Run: headless pygame with SDL's dummy video driver; simulated clock (each Clock.tick advances the game by its frame time, no real sleeping); random seed 0; keys injected as events and as key.get_pressed() state; no mouse input.
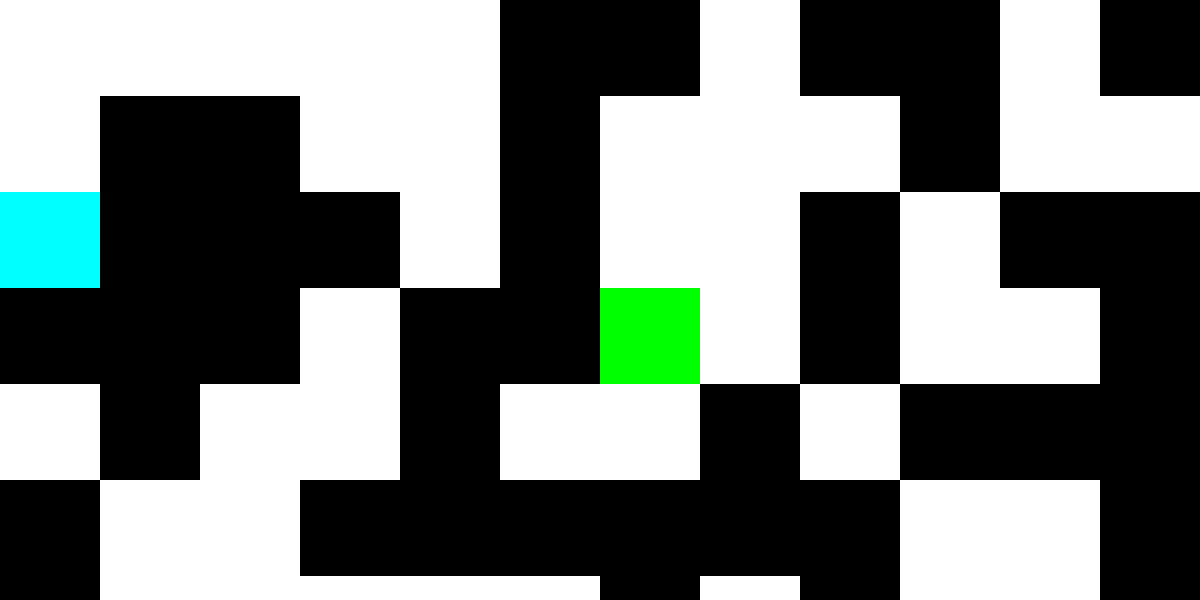
Frame 1 of 4 · flips 1–60 · no input
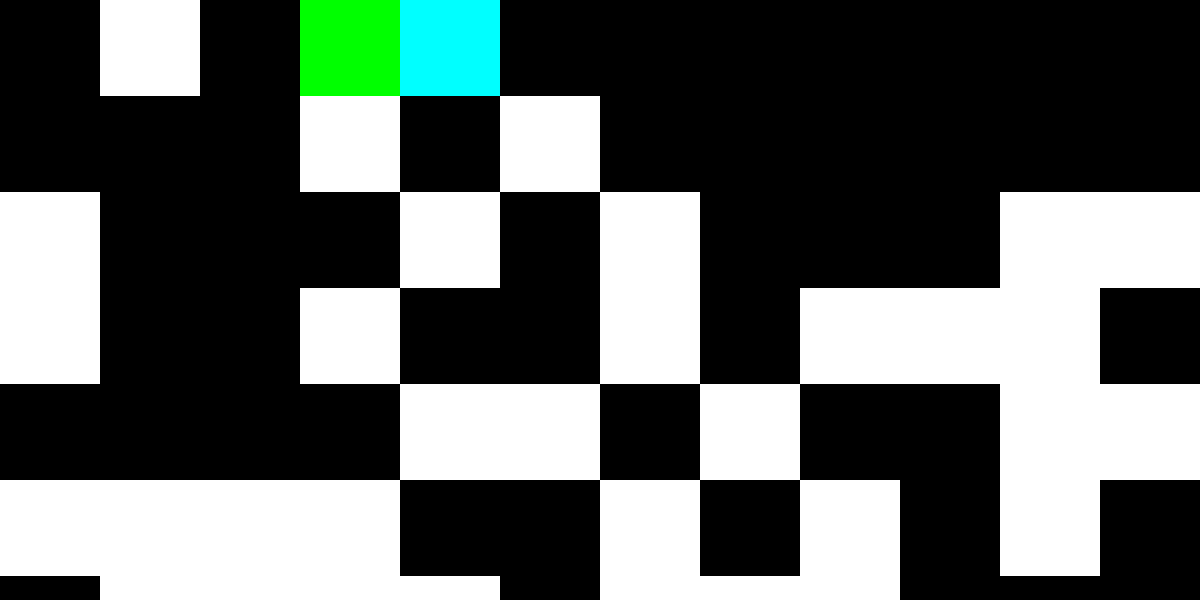
Frame 2 of 4 · flips 61–180 · tapped SPACE, RETURN · held RIGHT (→), D
Frame 3 of 4 · flips 181–300 · held DOWN (↓), S · screen unchanged from frame 2, image omitted
Frame 4 of 4 · flips 301–420 · held LEFT (←), A, UP (↑), W · screen unchanged from frame 3, image omitted

The pygame program that drew these frames:

import pygame, math, sys, random, time, random
from pygame.locals import *

class Node:
	def __init__(self,pos,endGoal,startPos,parent,parentDist):
		self.pos = pos
		self.parent = parent
		self.parentDist = parentDist
		self.sD = self.getDistance(startPos,pos)
		self.eD = self.getDistance(endGoal,pos)
		self.F = (parentDist + self.sD) + self.eD
	
	def changeParent(self,newParent,newParentDist):
		self.parent = newParent
		self.F = (newParentDist + self.sD) + self.eD
			
	def getDistance(self,gD,sP):
		fX = gD[0] - sP[0]
		if fX < 0 :
			fX *=-1
		fY = gD[1] - sP[1]
		if fY < 0 :
			fY *=-1
		return(fX+fY)
		
class pathFinder:
	def __init__(self):
		self.pos = (random.randrange(0,1100,100),random.randrange(0,500,96))
		self.startPos = self.pos
		self.pathPos = (0,0)		
		self.goalPos = (random.randrange(0,1100,100),random.randrange(0,500,96))
		self.startNode = Node(self.pos,self.goalPos,self.startPos,[],0)
		self.walls = []
		self.makeWalls()
		self.path = []
		self.openList = [self.startNode]
		self.closedList = []
		self.nodes = {}
		self.endNode = self.startNode
		self.gotPath = False
		s = time.time()
		self.path = self.findPath()		
		e = time.time() - s
		print("PATHFINDING TOOK: ",e," SECONDS.")
		
	def makeWalls(self):
		x = 0
		y = 0
		i = 0
		while x<1200 and y < 600:
			yes = random.choice([True,False])
			if yes and (x,y) != self.pos and (x,y) != self.goalPos:
				self.walls.append((x,y))
			x+= 100
			if x >= 1200:
				x =0
				y += 96	
			i += 1	
				
	def findPath(self):
		while not self.gotPath:
			i = 0
			if i == len(self.openList):
				return []
			while i < len(self.openList):			
				self.findNextChildren(self.openList[i])
				i+=1
		print(self.startPos,self.goalPos)
		if self.endNode != self.startPos:
			return self.getPath(self.endNode,[])
		else:
			return []
	
	def createPriority(self,node,comparison):
		if node.F < comparison:
			self.priorityPaths = [node]
			
	def getPath(self,thisNode,path):
		path.insert(0,thisNode.pos)
		if thisNode != self.startNode:
			self.getPath(thisNode.parent,path)		
		return(path)
		
	def findNextChildren(self,currentNode):
		print(currentNode.pos)
		if currentNode not in self.closedList:
			self.openList.remove(currentNode)
			self.closedList.append(currentNode.pos)
		diagonal = 1
		x = int(math.ceil((currentNode.pos[0]-100) / 100)) * 100
		y = int(math.ceil((currentNode.pos[1]-96) / 96)) * 96				
		lowestF = 9999		
		while x <= currentNode.pos[0] + 200 and y <= currentNode.pos[1]+96:	
			if (x,y) not in self.walls and (x,y) == self.goalPos and diagonal != 1 :
				self.gotPath = True
				self.endNode = Node((x,y),self.goalPos,self.startPos,currentNode,currentNode.eD)
				return
				
			elif (x,y) in self.nodes and self.nodes[(x,y)] in self.openList and (x,y) not in self.walls and diagonal != 1:
				openIndex = self.openList.index(self.nodes[(x,y)])
				compareNode = self.openList[openIndex]
				if currentNode.F  >  compareNode.parent.F :		
					currentNode.changeParent(compareNode.parent,compareNode.parent.eD)
					
			elif (x,y) not in self.nodes and (x,y) not in self.walls and diagonal != 1 and x >= 0 and y >=0 and x <=1100 and y <=500:
				n = Node((x,y),self.goalPos,self.startPos,currentNode,currentNode.eD)
				self.nodes[(x,y)] = n			
				self.openList.append(n)
								
			x += 100
			if x >= currentNode.pos[0]+200:
				x=currentNode.pos[0]-100
				y += 96			
			diagonal *= -1
		
		

def test():
	pygame.init()
	fpsClock = pygame.time.Clock()
	
	windowSize = (1200, 600)
	windowSurf = pygame.display.set_mode(windowSize)
	
	pf = pathFinder()
	print(pf.path)
	while True:	
		keysPressed = pygame.key.get_pressed()
		events = pygame.event.get()
		event = pygame.event.poll()
		for event in events:
			if event.type == QUIT:
				pygame.quit()
				sys.exit()
			if event.type == KEYDOWN:
				if event.key == K_SPACE:
					return
		windowSurf.fill((255,255,255))
		
		for wall in pf.walls:
			pygame.draw.rect(windowSurf,(0,0,0),(wall[0],wall[1],100,96),0)
		for coord in pf.path:
			pygame.draw.rect(windowSurf,(255,0,0),(coord[0],coord[1],100,96),0)
		pygame.draw.rect(windowSurf,(0,255,0),(pf.startPos[0],pf.startPos[1],100,96),0)
		pygame.draw.rect(windowSurf,(0,255,255),(pf.goalPos[0],pf.goalPos[1],100,96),0)
		
		pygame.display.flip()
		fpsClock.tick(60)
		
while True:
	test()
